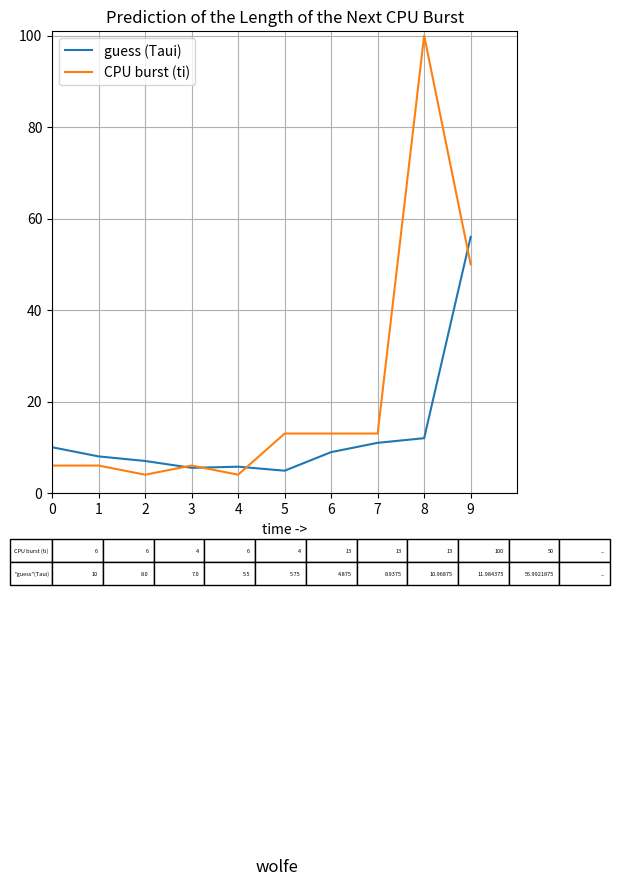

The matplotlib source for this figure:
#5.4
#alpha = 0.5 is given
#tau_1 = 10 is given
#CPU burst =[6,6,4,6,4,13,13,13] is given
#teacher will randomly add some number in the CPU burst list

import matplotlib.pyplot as plt
import numpy as np

#variable setting
CPU_burst = [6,6,4,6,4,13,13,13,100,50] #the last 2 are randomly added
guess_time = [10]
#tau = 10
#t = 6
alpha = 0.5
for i in range(len(CPU_burst)-1):
    guess_time.append(alpha*guess_time[i]+(1-alpha)*CPU_burst[i])

#output figure of 5.4
#from scipy.interpolate import spline
x = range(len(guess_time))
y = guess_time
plt.figure(figsize=(6,6))
plt.xlim(1,max(x)+1)
plt.ylim(0,max(CPU_burst)+1)
plt.plot(x,guess_time)
plt.plot(x,CPU_burst)
plt.xticks(np.arange(0,len(CPU_burst),1))
plt.legend(['guess (Taui)','CPU burst (ti)'], loc='upper left')
plt.title('Prediction of the Length of the Next CPU Burst')
plt.xlabel('time ->')
plt.grid(True)
#plt.axes().set_aspect(0.1)
plt.suptitle('wolfe', style='italic', y=-0.5, fontsize=12)
#cell_text = ['CPU burst (ti)']
Table = plt.table(cellText=[CPU_burst+["..."],guess_time+["..."]],rowLabels=['CPU burst (ti)','"guess"(Taui)'],loc="bottom", bbox=[0, -0.2, 1.2 ,0.1])
#the table may not be on a perfect location
#can be adjust after output

plt.show()
